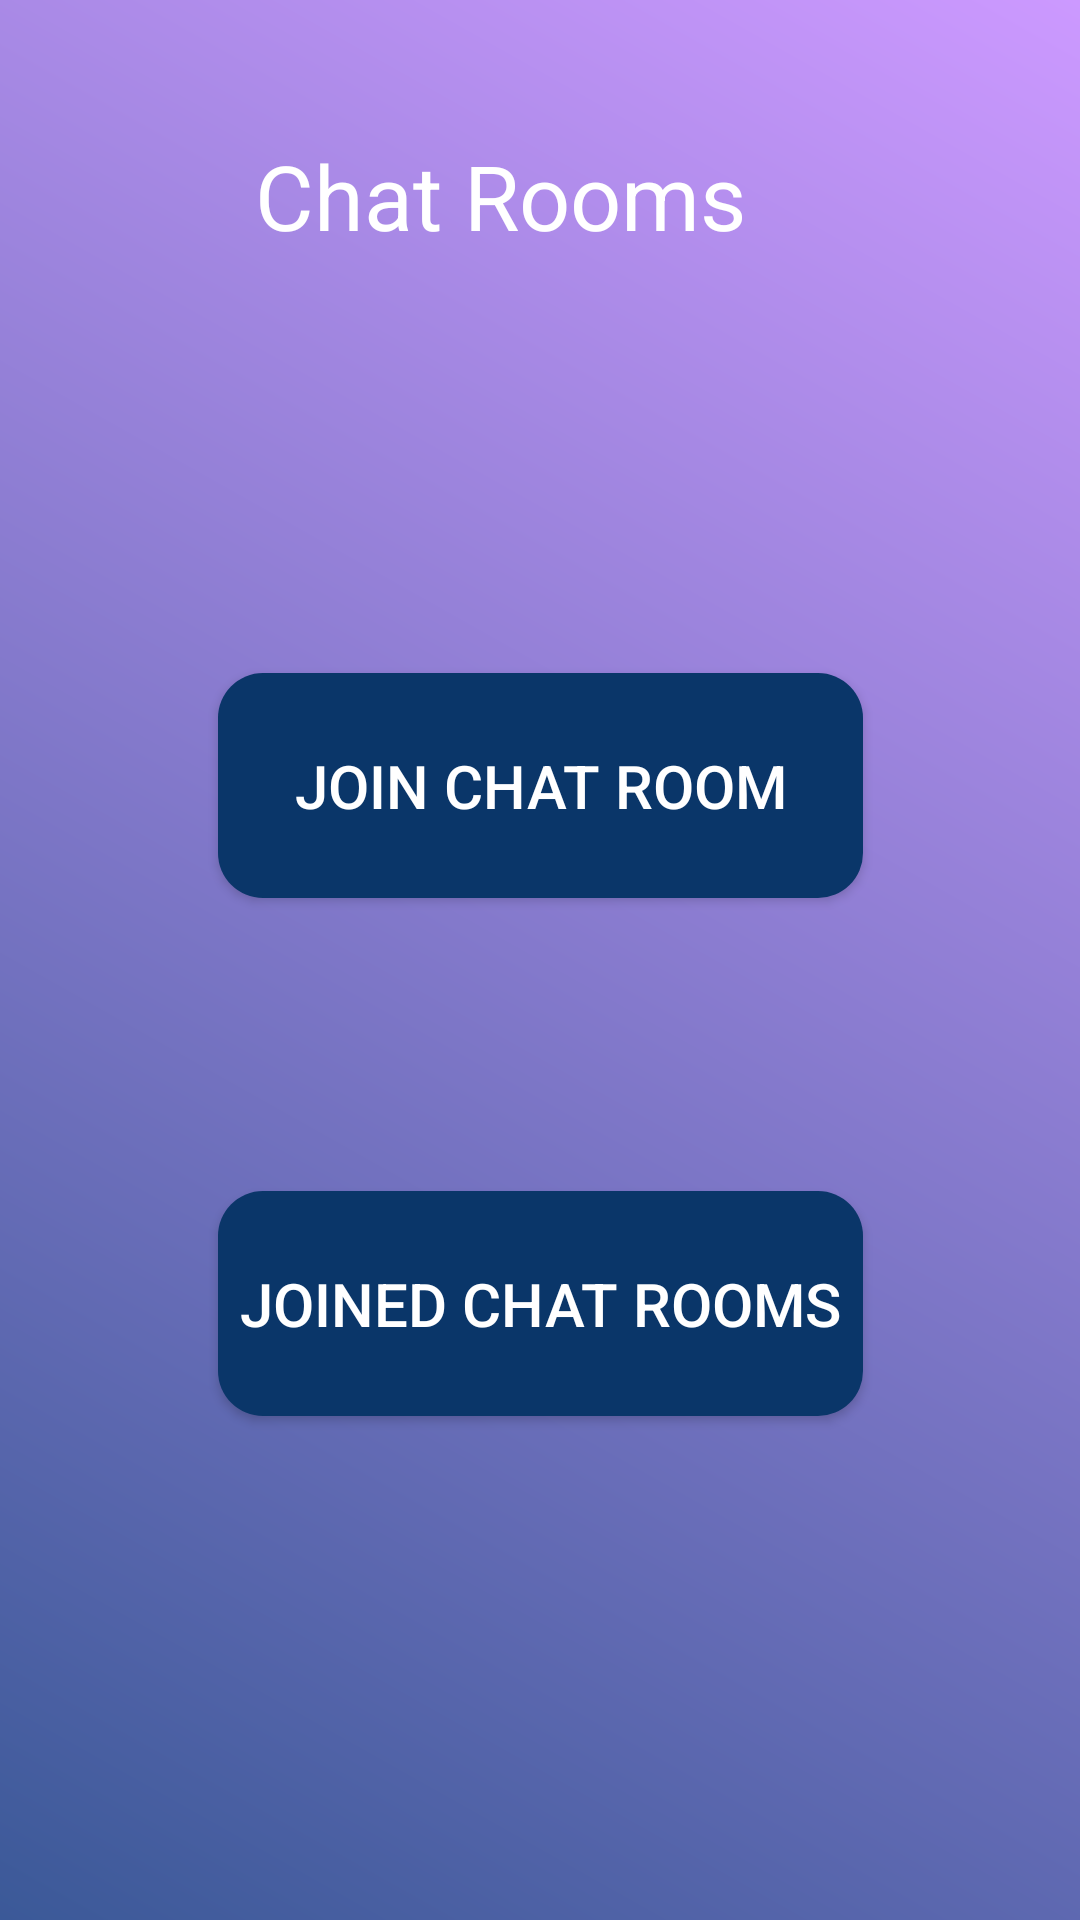

Write the Android layout XML for this screen, with the resource values it uses.
<!-- AndroidManifest.xml: application theme AppTheme -->
<!-- res/layout/activity_chatroomsetup.xml -->
<?xml version="1.0" encoding="utf-8"?>
<android.support.constraint.ConstraintLayout xmlns:android="http://schemas.android.com/apk/res/android"
    xmlns:app="http://schemas.android.com/apk/res-auto"
    xmlns:tools="http://schemas.android.com/tools"
    android:layout_width="match_parent"
    android:layout_height="match_parent"
    tools:context=".chatroomsetup"
    android:background="@drawable/gradient_blues1">

    <Button
        android:id="@+id/button"
        android:layout_width="215dp"
        android:layout_height="75dp"
        android:layout_marginTop="215dp"
        android:layout_marginBottom="278dp"
        android:background="@drawable/button_bg_rounded_corners"
        android:text="New Chat Room"
        android:textColor="#ffffff"
        android:textSize="20sp"
        app:layout_constraintBottom_toTopOf="@+id/button5"
        app:layout_constraintEnd_toEndOf="parent"
        app:layout_constraintStart_toStartOf="parent"
        app:layout_constraintTop_toTopOf="parent"
        app:layout_constraintVertical_bias="0.65" />

    <Button
        android:id="@+id/button3"
        android:layout_width="215dp"
        android:layout_height="75dp"
        android:layout_marginTop="8dp"
        android:layout_marginBottom="8dp"
        android:background="@drawable/button_bg_rounded_corners"
        android:text="Join Chat Room"
        android:textColor="#ffffff"
        android:textSize="20sp"
        app:layout_constraintBottom_toTopOf="@+id/button5"
        app:layout_constraintEnd_toEndOf="parent"
        app:layout_constraintStart_toStartOf="parent"
        app:layout_constraintTop_toBottomOf="@+id/button" />

    <Button
        android:id="@+id/button5"
        android:layout_width="215dp"
        android:layout_height="75dp"
        android:layout_marginBottom="168dp"
        android:background="@drawable/button_bg_rounded_corners"
        android:text="Joined Chat Rooms"
        android:textColor="#ffffff"
        android:textSize="20sp"
        app:layout_constraintBottom_toBottomOf="parent"
        app:layout_constraintEnd_toEndOf="parent"
        app:layout_constraintStart_toStartOf="parent" />

    <TextView
        android:id="@+id/textView9"
        android:layout_width="190dp"
        android:layout_height="54dp"
        android:layout_marginTop="45dp"
        android:text="Chat Rooms"
        android:textColor="#ffffff"
        android:textSize="30sp"
        app:layout_constraintEnd_toEndOf="parent"
        app:layout_constraintStart_toStartOf="parent"
        app:layout_constraintTop_toTopOf="parent" />
</android.support.constraint.ConstraintLayout>
<!-- resources referenced by this layout -->
<resources>
  <!-- drawable button_bg_rounded_corners (drawable) -->
  <?xml version="1.0" encoding="utf-8"?>
  <selector xmlns:android="http://schemas.android.com/apk/res/android">
      <item>
          <shape android:shape="rectangle">
              <solid android:color="#0A3669" />
              <stroke />
              
              <corners android:radius="15dp" />
          </shape>
      </item>
  </selector>
  <!-- drawable gradient_blues1 (drawable) -->
  <?xml version="1.0" encoding="utf-8"?>
  
  <shape xmlns:android="http://schemas.android.com/apk/res/android"
      android:shape="rectangle">
      <gradient
          android:startColor="#cc99ff"
          android:endColor="#3B5998"
          android:angle="225"/>
  </shape>
  <style name="AppTheme" parent="Theme.AppCompat.Light.DarkActionBar">
          
  
  
  
  
  
  
  
  
  
  
          <item name="colorPrimary">@color/colorPrimary</item>
          <item name="colorPrimaryDark">@color/colorPrimaryDark</item>
          <item name="colorAccent">@color/colorAccent</item>
      </style>
  <!-- not gathered from this repository: default colours our renderer supplied (Android Studio template values) -->
  <color name="colorPrimary">#FF6200EE</color>
  <color name="colorPrimaryDark">#FF3700B3</color>
  <color name="colorAccent">#FF03DAC5</color>
</resources>
